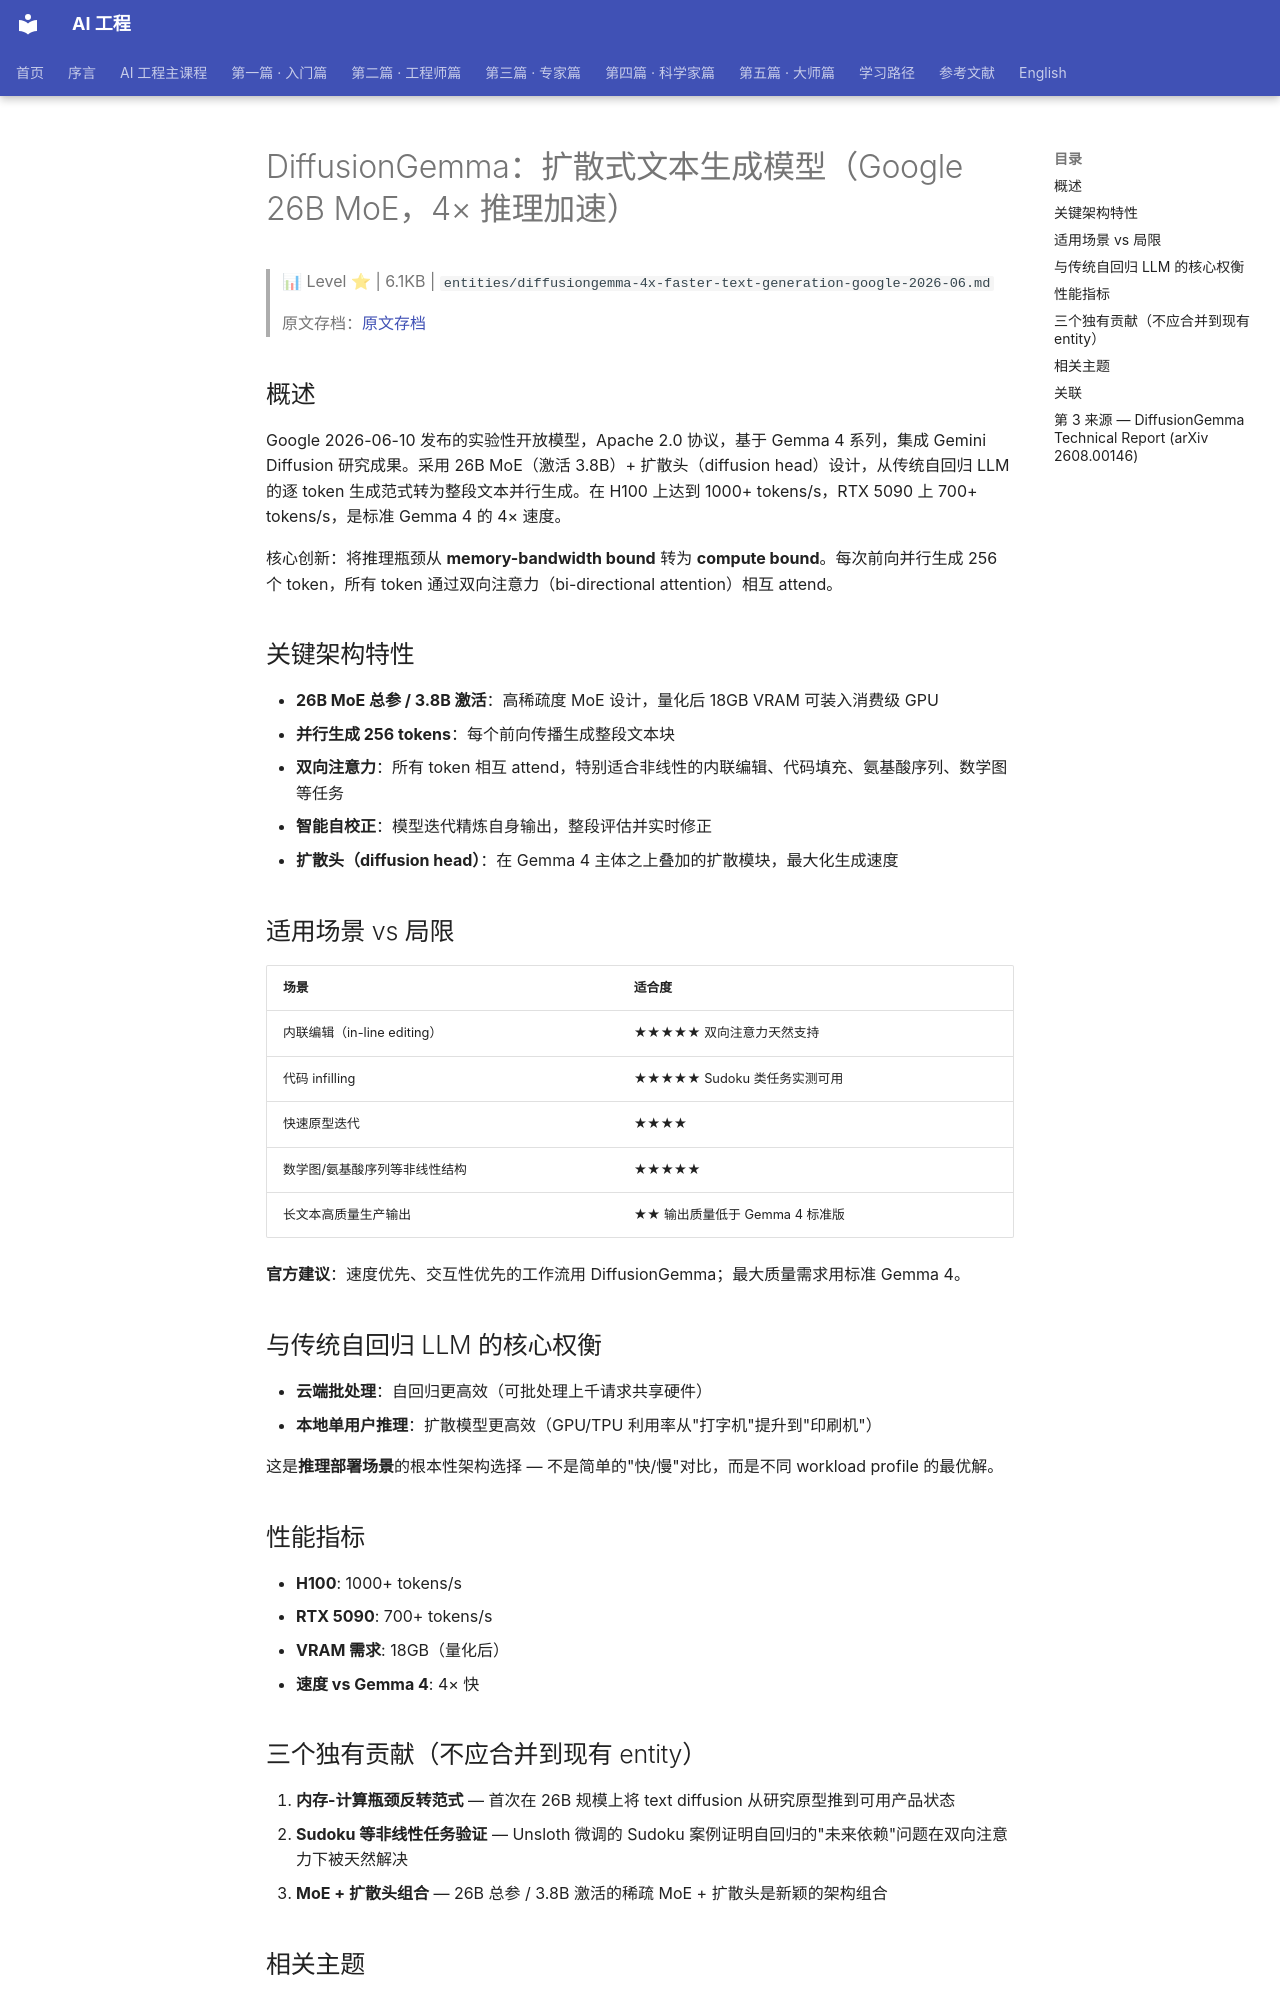

repository: QianJinGuo/wiki-book · page: ch01/074-diffusiongemma-google-26b-moe-4.html · generator: mkdocs

# DiffusionGemma：扩散式文本生成模型（Google 26B MoE，4× 推理加速）

> 📊 Level ⭐ | 6.1KB | `entities/diffusiongemma-4x-faster-text-generation-google-2026-06.md`

> 原文存档：[原文存档](https://blog.google/innovation-and-ai/technology/developers-tools/diffusion-gemma-faster-text-generation/)

## 概述

Google 2026-06-10 发布的实验性开放模型，Apache 2.0 协议，基于 Gemma 4 系列，集成 Gemini Diffusion 研究成果。采用 26B MoE（激活 3.8B）+ 扩散头（diffusion head）设计，从传统自回归 LLM 的逐 token 生成范式转为整段文本并行生成。在 H100 上达到 1000+ tokens/s，RTX 5090 上 700+ tokens/s，是标准 Gemma 4 的 4× 速度。

核心创新：将推理瓶颈从 **memory-bandwidth bound** 转为 **compute bound**。每次前向并行生成 256 个 token，所有 token 通过双向注意力（bi-directional attention）相互 attend。

## 关键架构特性

- **26B MoE 总参 / 3.8B 激活**：高稀疏度 MoE 设计，量化后 18GB VRAM 可装入消费级 GPU
- **并行生成 256 tokens**：每个前向传播生成整段文本块
- **双向注意力**：所有 token 相互 attend，特别适合非线性的内联编辑、代码填充、氨基酸序列、数学图等任务
- **智能自校正**：模型迭代精炼自身输出，整段评估并实时修正
- **扩散头（diffusion head）**：在 Gemma 4 主体之上叠加的扩散模块，最大化生成速度

## 适用场景 vs 局限

| 场景 | 适合度 |
|------|--------|
| 内联编辑（in-line editing） | ★★★★★ 双向注意力天然支持 |
| 代码 infilling | ★★★★★ Sudoku 类任务实测可用 |
| 快速原型迭代 | ★★★★ |
| 数学图/氨基酸序列等非线性结构 | ★★★★★ |
| 长文本高质量生产输出 | ★★ 输出质量低于 Gemma 4 标准版 |

**官方建议**：速度优先、交互性优先的工作流用 DiffusionGemma；最大质量需求用标准 Gemma 4。

## 与传统自回归 LLM 的核心权衡

- **云端批处理**：自回归更高效（可批处理上千请求共享硬件）
- **本地单用户推理**：扩散模型更高效（GPU/TPU 利用率从"打字机"提升到"印刷机"）

这是**推理部署场景**的根本性架构选择 — 不是简单的"快/慢"对比，而是不同 workload profile 的最优解。

## 性能指标

- **H100**: 1000+ tokens/s
- **RTX 5090**: 700+ tokens/s
- **VRAM 需求**: 18GB（量化后）
- **速度 vs Gemma 4**: 4× 快

## 三个独有贡献（不应合并到现有 entity）

1. **内存-计算瓶颈反转范式** — 首次在 26B 规模上将 text diffusion 从研究原型推到可用产品状态
2. **Sudoku 等非线性任务验证** — Unsloth 微调的 Sudoku 案例证明自回归的"未来依赖"问题在双向注意力下被天然解决
3. **MoE + 扩散头组合** — 26B 总参 / 3.8B 激活的稀疏 MoE + 扩散头是新颖的架构组合

## 相关主题

- Gemini Diffusion (DeepMind 基础研究, pending entity)
- Gemma 4 系列（待建）
- MoE 架构 (pending concept)（待建）

---
